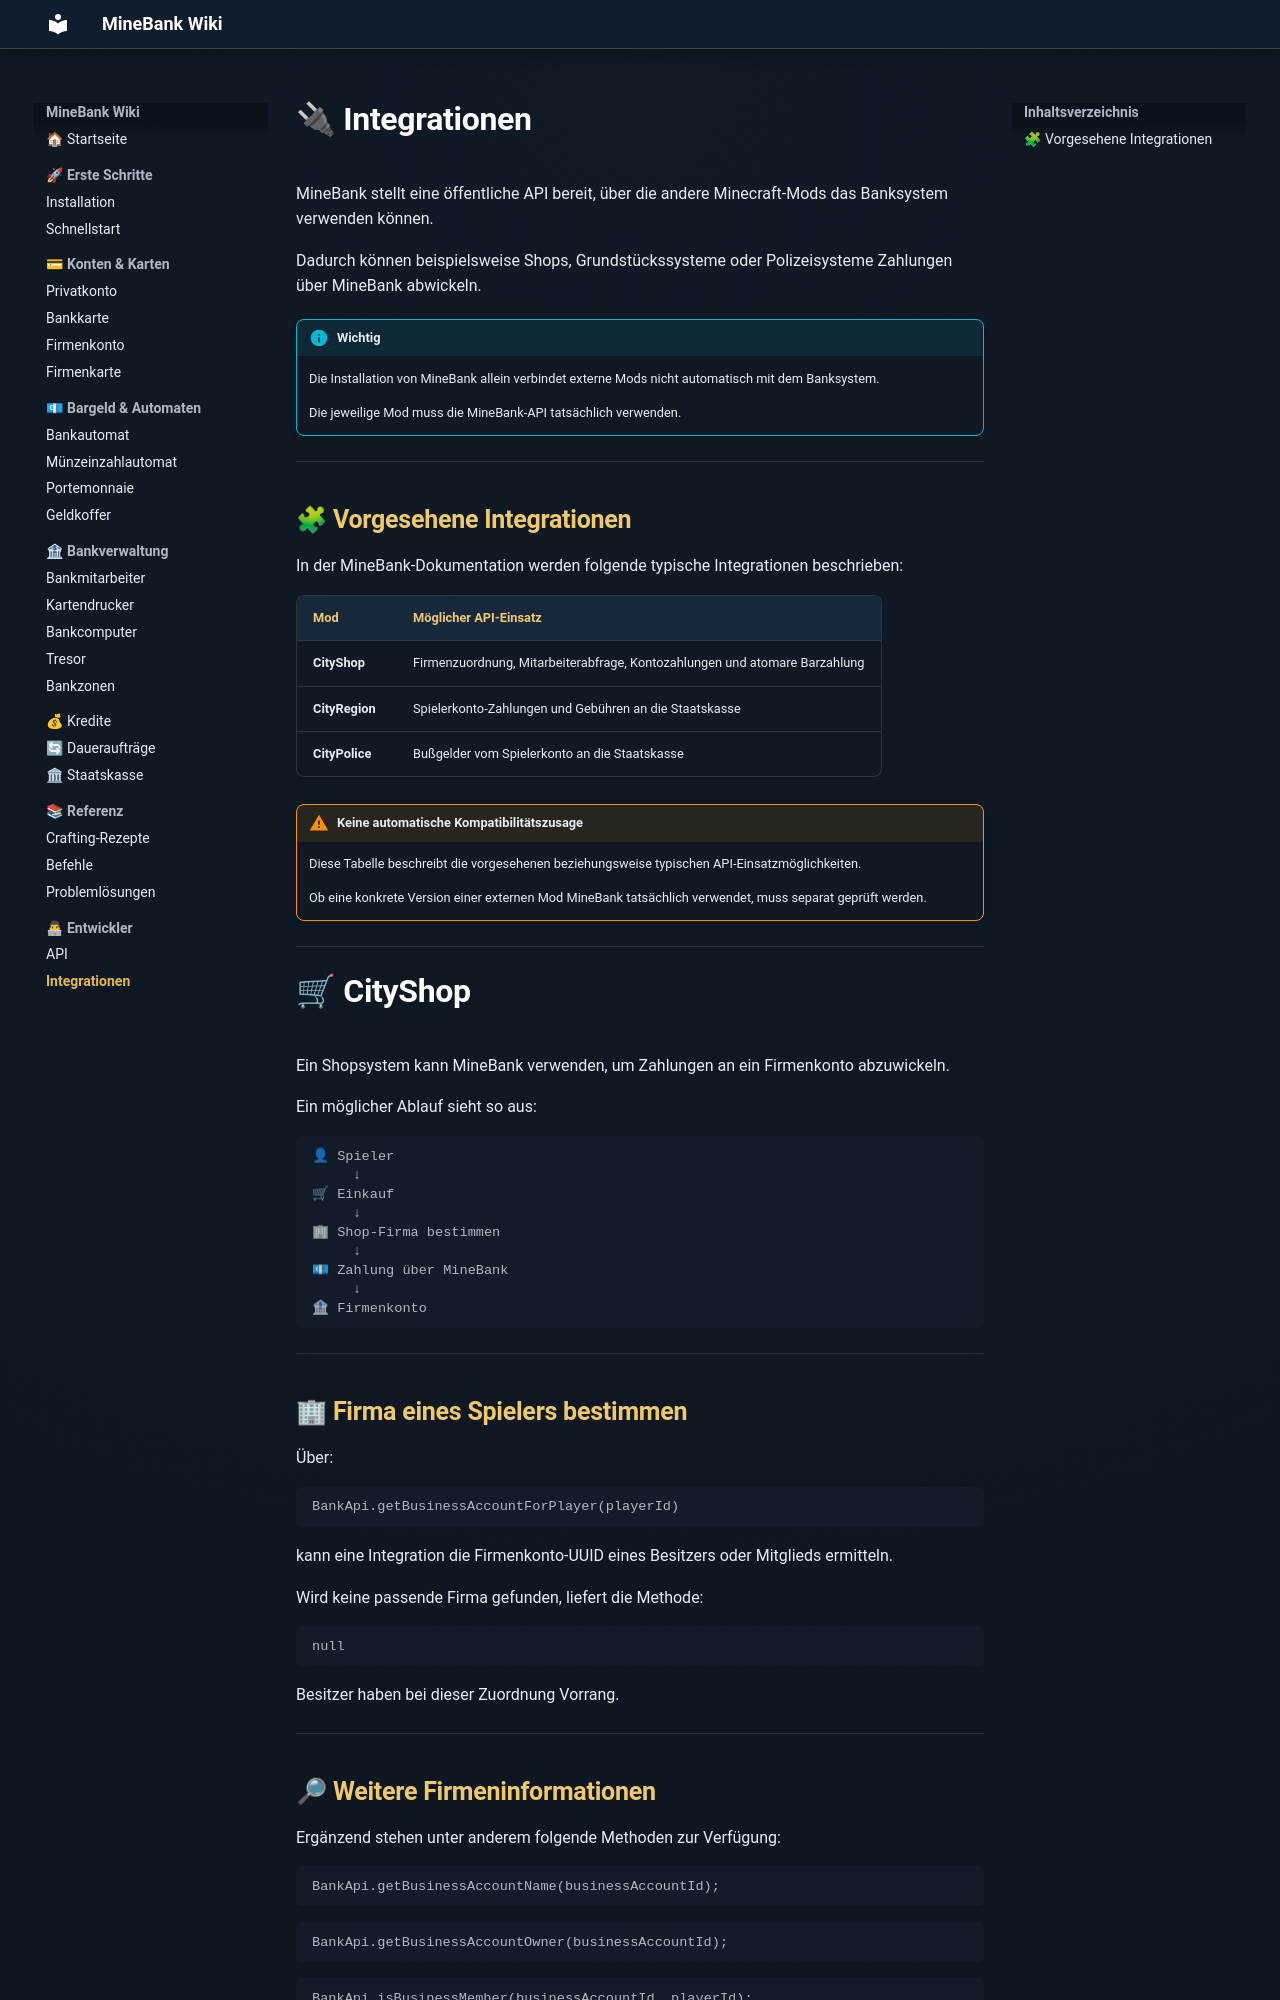

repository: ToastistDown/MineBank-Wiki · page: entwickler/integrationen/index.html · generator: mkdocs

# 🔌 Integrationen

MineBank stellt eine öffentliche API bereit, über die andere Minecraft-Mods das Banksystem verwenden können.

Dadurch können beispielsweise Shops, Grundstückssysteme oder Polizeisysteme Zahlungen über MineBank abwickeln.

!!! info "Wichtig"
    Die Installation von MineBank allein verbindet externe Mods nicht automatisch mit dem Banksystem.

    Die jeweilige Mod muss die MineBank-API tatsächlich verwenden.

---

## 🧩 Vorgesehene Integrationen

In der MineBank-Dokumentation werden folgende typische Integrationen beschrieben:

| Mod | Möglicher API-Einsatz |
|---|---|
| **CityShop** | Firmenzuordnung, Mitarbeiterabfrage, Kontozahlungen und atomare Barzahlung |
| **CityRegion** | Spielerkonto-Zahlungen und Gebühren an die Staatskasse |
| **CityPolice** | Bußgelder vom Spielerkonto an die Staatskasse |

!!! warning "Keine automatische Kompatibilitätszusage"
    Diese Tabelle beschreibt die vorgesehenen beziehungsweise typischen API-Einsatzmöglichkeiten.

    Ob eine konkrete Version einer externen Mod MineBank tatsächlich verwendet, muss separat geprüft werden.

---

# 🛒 CityShop

Ein Shopsystem kann MineBank verwenden, um Zahlungen an ein Firmenkonto abzuwickeln.

Ein möglicher Ablauf sieht so aus:

```text
👤 Spieler
     ↓
🛒 Einkauf
     ↓
🏢 Shop-Firma bestimmen
     ↓
💶 Zahlung über MineBank
     ↓
🏦 Firmenkonto
```

---

## 🏢 Firma eines Spielers bestimmen

Über:

```java
BankApi.getBusinessAccountForPlayer(playerId)
```

kann eine Integration die Firmenkonto-UUID eines Besitzers oder Mitglieds ermitteln.

Wird keine passende Firma gefunden, liefert die Methode:

```java
null
```

Besitzer haben bei dieser Zuordnung Vorrang.

---
